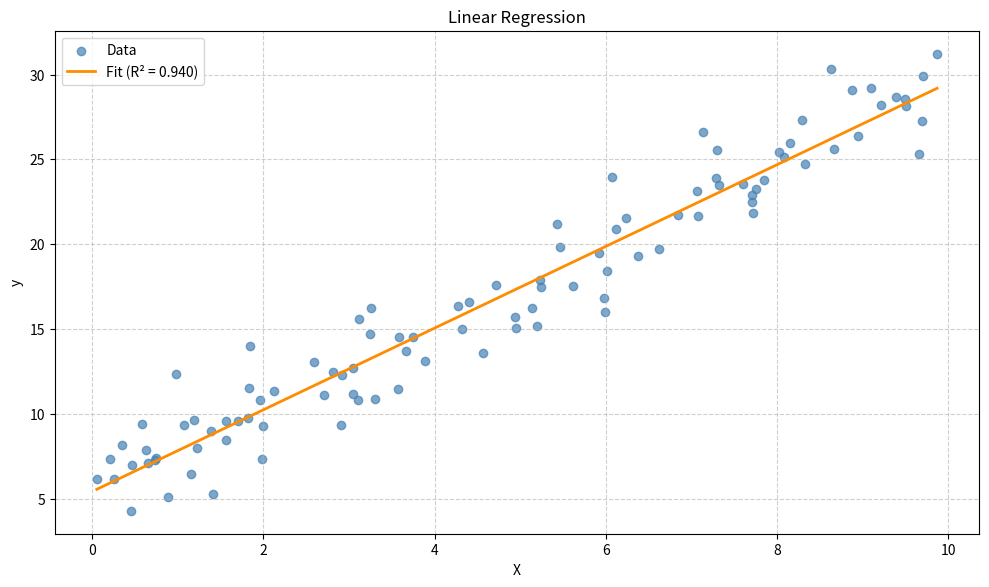

Python code for this plot:
# Import modules (e.g., numpy), classes (LinearRegression) and functions (r2_score)
import numpy as np
import matplotlib.pyplot as plt


# Custom class that stores the state (parameters) and exposes methods (fit, predict)
class LinearRegression:
    # Constructor method, defines initialisation (internal variables (parameters))
    def __init__(self):
        self.coef_ = 0.0  # slope placeholder (beta_1)
        self.intercept_ = 0.0  # intercept (bias) placeholder (beta_0)

    # Training (fitting) method, takes X, y and computes beta_0 and beta_1 using OLS (Ordinary Least Squares)
    def fit(self, X, y):
        # OLS assumes for one sample: y_pred_i = beta_0 + beta_1 * x_i
        # To express this for all samples, we add a column of ones to X to form
        # a design matrix which we call X_b [1  X], giving the matrix equation: y_pred = [1  X] [beta_0  beta_1]^T
        ones = np.ones((X.shape[0], 1))
        X_b = np.hstack((ones, X))

        # Compute OLS parameters using the Moore–Penrose inverse: beta = (X_b.T X_b)^+ X_b.T y
        # compactly computed as pinv(X_b) @ y
        beta = np.linalg.pinv(X_b) @ y

        # Extract model parameters
        self.intercept_ = float(beta[0])
        self.coef_ = float(beta[1])

    # Compute predictions using the learned parameters i.e., y_pred = intercept_ + coef_ * X
    def predict(self, X):
        return (self.coef_ * X.squeeze()) + self.intercept_


# Function to compute coefficient of determination (R^2)
# R^2 = 1 - SSR / SST
# where
# SSR (sum of squared residuals) = n * MSE(model) = total squared prediction error of the model (before dividing by n)
# SST (total sum of squares)     = n * MSE(mean)  = total squared difference between each y and the mean of y
# I.e., R^2 measures how much better the model is compared to just predicting the average of y.
def r2_score(y_true, y_pred):
    ssr = np.sum((y_true - y_pred) ** 2)
    sst = np.sum((y_true - np.mean(y_true)) ** 2)
    return 1 - ssr / sst


# Update runtime configuration dictionary to increase DPI (dots-per-inch) for figures
plt.rcParams["figure.dpi"] = 200

# Generate a synthetic reproducible dataset using seed
# X (also called a feature matrix) from a uniform distribution in range [0, 10)
# y including random noise from a standard normal distribution and an offset
np.random.seed(42)
X = np.random.rand(100, 1) * 10
y = 2.5 * X.squeeze() + np.random.randn(100) * 2 + 5

# Create a linear regression (ordinary least squares) model and fit (train) model on X and y
# After fitting, learned parameters (model.coef_, model.intercept_) are stored in RAM
# and used by model.predict to compute y_pred
model = LinearRegression()
model.fit(X, y)
y_pred = model.predict(X)
r2 = r2_score(y, y_pred)  # coef. of determination

# Sort X and corresponding predictions for a smooth line plot (avoids zigzagging of ax.plot)
idx = np.argsort(X.squeeze())
X_sort = X[idx].squeeze()
y_pred_sort = y_pred[idx]

# Create a scatter plot of the data and overlay the fitted regression line.
fig, ax = plt.subplots(figsize=(10, 6))
ax.scatter(X.squeeze(), y, color="steelblue", alpha=0.7, label="Data")
ax.plot(
    X_sort, y_pred_sort, color="darkorange", linewidth=2, label=f"Fit (R² = {r2:.3f})"
)
ax.set_title("Linear Regression")
ax.set_xlabel("X")
ax.set_ylabel("y")
ax.grid(True, linestyle="--", alpha=0.6)
ax.legend()
plt.tight_layout()
plt.show()
